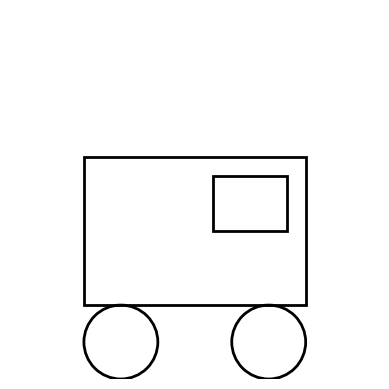

This chart was generated by the following Python code:
import matplotlib.pyplot as plt

def draw_minimalist_car():
    fig, ax = plt.subplots()
    
    # Draw the car body
    body = plt.Rectangle((0.2, 0.2), 0.6, 0.4, edgecolor='black', facecolor='none', linewidth=2)
    ax.add_patch(body)
    
    # Draw the wheels
    wheel1 = plt.Circle((0.3, 0.1), 0.1, edgecolor='black', facecolor='none', linewidth=2)
    wheel2 = plt.Circle((0.7, 0.1), 0.1, edgecolor='black', facecolor='none', linewidth=2)
    ax.add_patch(wheel1)
    ax.add_patch(wheel2)
    
    # Draw the front window
    window = plt.Rectangle((0.55, 0.4), 0.2, 0.15, edgecolor='black', facecolor='none', linewidth=2)
    ax.add_patch(window)
    
    # Set limits and aspect
    ax.set_xlim(0, 1)
    ax.set_ylim(0, 1)
    ax.set_aspect('equal')
    ax.axis('off')  # Turn off the axis
    
    plt.show()
    return fig

# Generate and show the minimalist car illustration with the front window placed on the right side
figure_with_correct_window = draw_minimalist_car()
